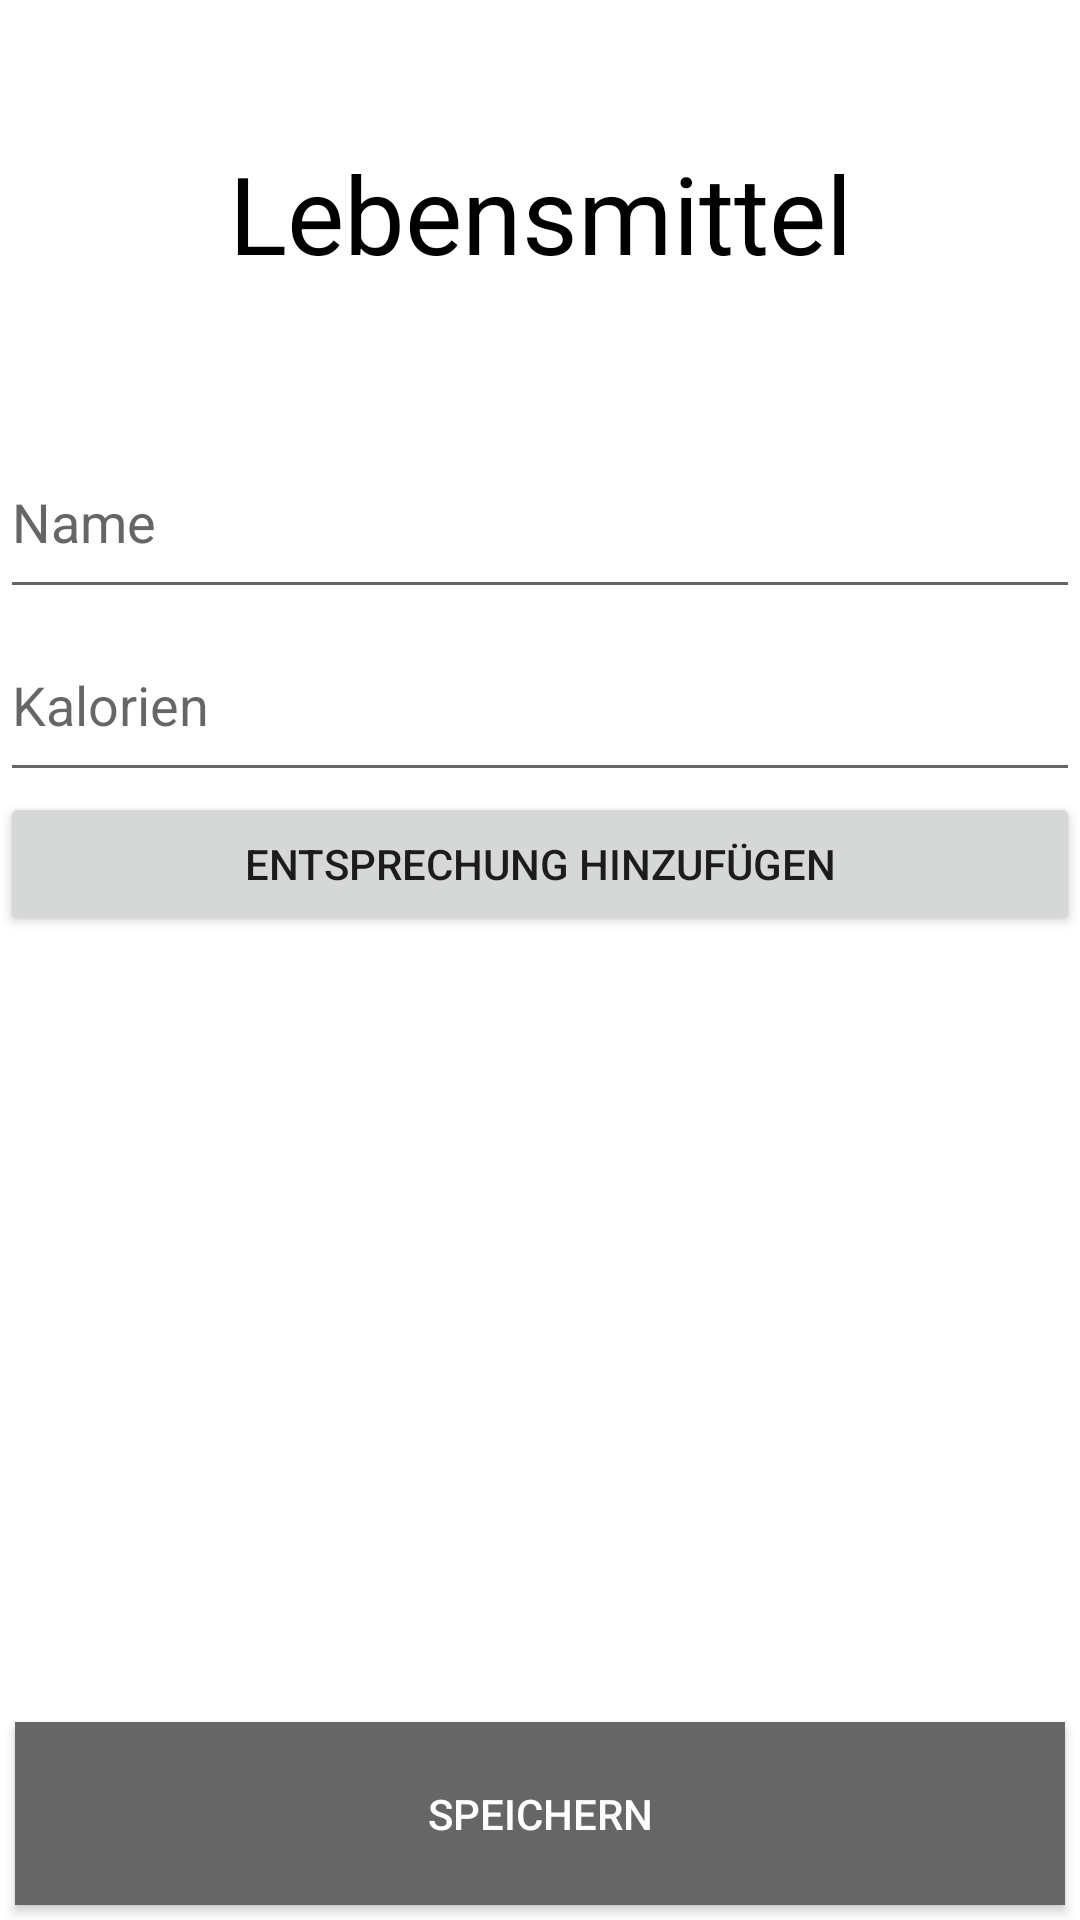

Layout XML and referenced resources for this Android screen:
<!-- AndroidManifest.xml: application theme Theme.AppCompat.Light -->
<!-- res/layout/dialog_new_food_entry.xml -->
<?xml version="1.0" encoding="utf-8"?>
<LinearLayout xmlns:android="http://schemas.android.com/apk/res/android"
    xmlns:tools="http://schemas.android.com/tools"
    android:orientation="vertical" android:layout_width="match_parent"
    android:layout_height="match_parent"
    android:background="@color/White"
    android:weightSum="100">

    <TextView
        android:text="Lebensmittel"
        android:layout_width="match_parent"
        android:id="@+id/DialogNewFoodCaption"
        android:textAppearance="@style/TextAppearance.AppCompat.Display2"
        android:textAlignment="center"
        android:textAllCaps="false"
        android:textColor="@color/Black"
        android:layout_margin="10dp"
        android:gravity="center_vertical"
        android:textSize="36sp"
        android:layout_weight="20"
        android:layout_height="0dp" />
    <EditText
        android:layout_width="match_parent"
        android:layout_height="0dp"
        android:inputType="none"
        android:id="@+id/DialogNewFoodName"
        android:maxLines="1"

        android:textColor="@color/Black"
        android:hint="Name"
        android:textColorHint="@color/Grey"
        android:layout_weight="10" />

    <EditText
        android:layout_width="match_parent"
        android:layout_height="0dp"
        android:inputType="number"
        android:ems="0"
        android:id="@+id/DialogNewFoodCalories"
        android:hint="Kalorien"
        android:layout_weight="10" />

    <TableLayout
        android:layout_width="match_parent"
        android:layout_height="0dp"
        android:id="@+id/DialogNewFoodTableView"
        android:layout_weight="50"
        android:isScrollContainer="true">

        <TableRow
            android:layout_width="match_parent"
            android:layout_height="match_parent" >

            <Button
                android:text="Entsprechung hinzufügen"
                android:layout_width="match_parent"
                android:layout_height="wrap_content"
                android:id="@+id/DialogNewFoodAddNewUnitButton"
                android:layout_weight="1" />
        </TableRow>
    </TableLayout>

    <Button
        android:text="Speichern"
        android:layout_width="match_parent"
        android:layout_height="0dp"
        android:id="@+id/DialogNewFoodSaveButton"
        android:background="@color/Grey"
        android:textColor="@color/White"
        android:layout_margin="5dp"
        android:layout_weight="10" />


</LinearLayout>
<!-- resources referenced by this layout -->
<resources>
  <color name="Black">#000000</color>
  <color name="Grey">#666666</color>
  <color name="White">#FFFFFF</color>
</resources>
